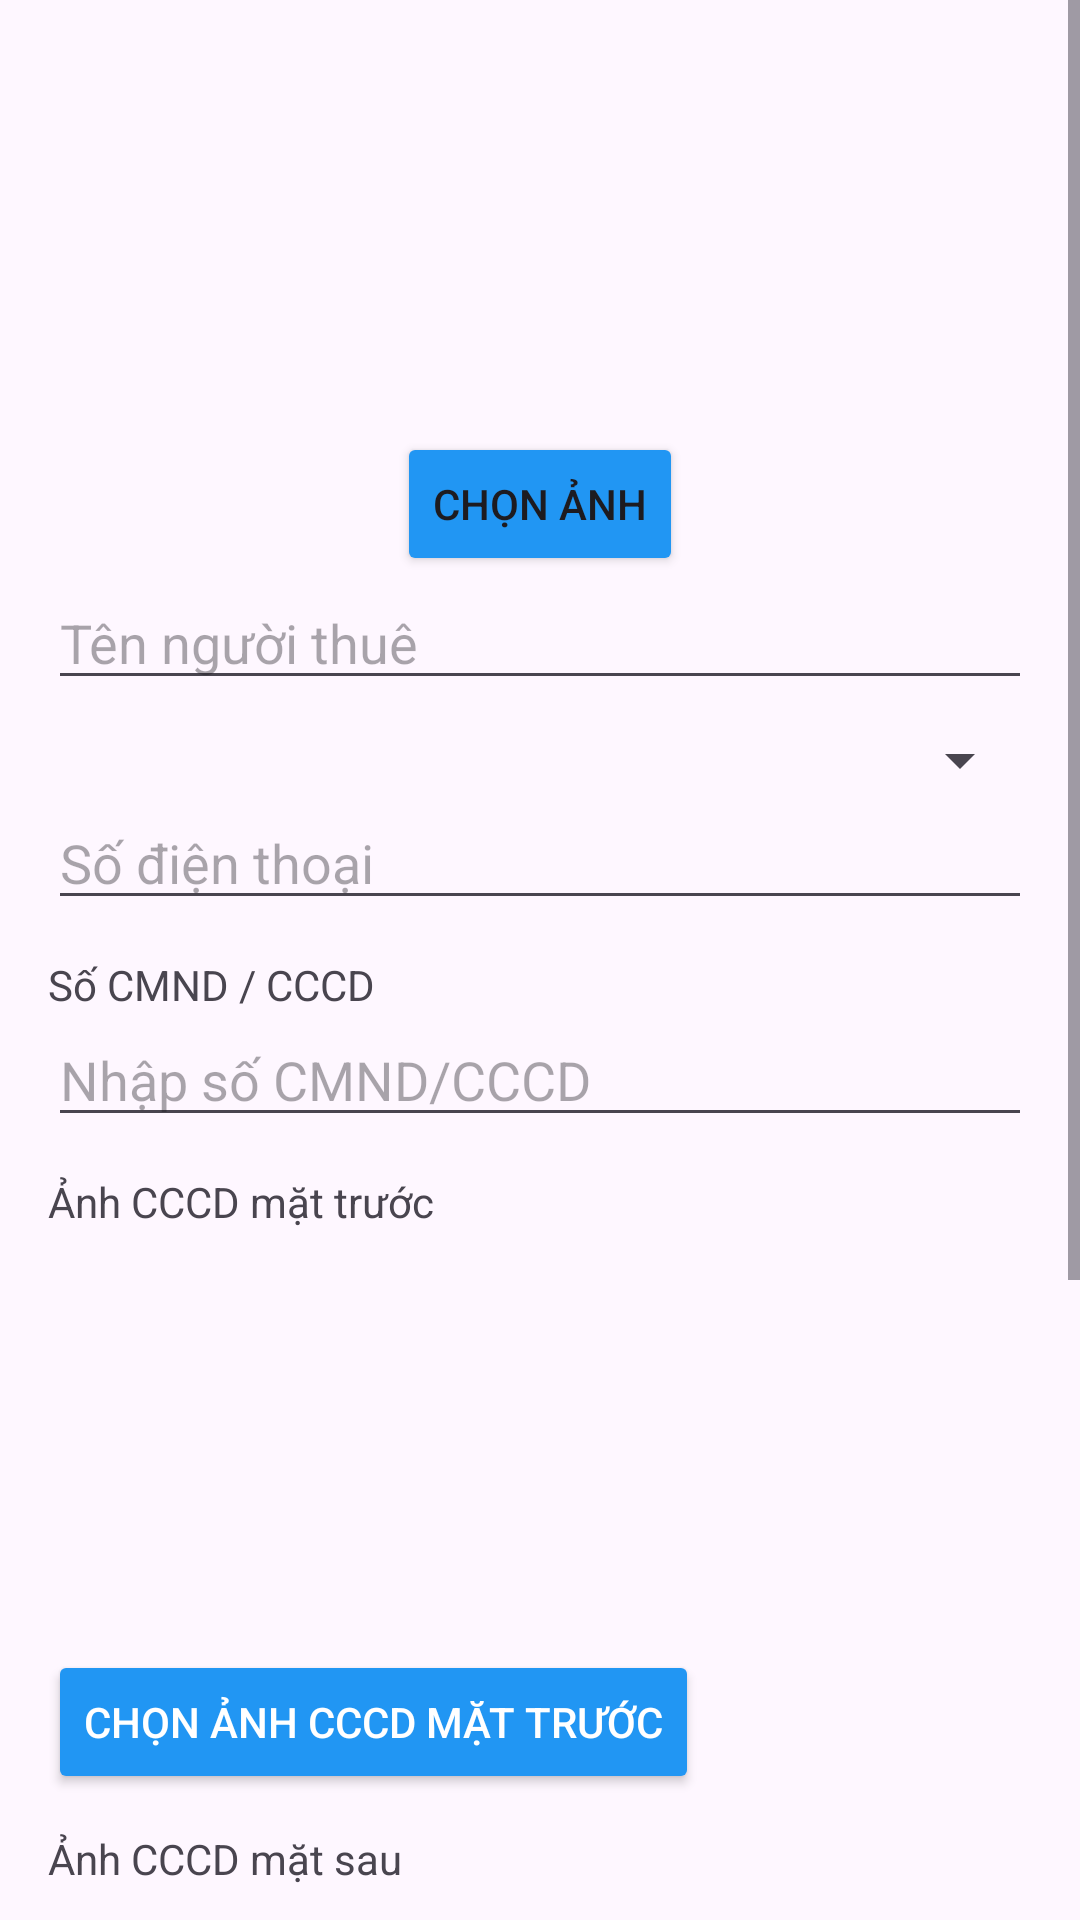

Layout XML and referenced resources for this Android screen:
<!-- AndroidManifest.xml: application theme Theme.QuảnLýPhòngTrọ -->
<!-- res/layout/dialog_edit_tenant.xml -->
<ScrollView xmlns:android="http://schemas.android.com/apk/res/android"
    android:layout_width="match_parent"
    android:layout_height="wrap_content">

<LinearLayout
    android:layout_width="match_parent"
    android:layout_height="wrap_content"
    android:orientation="vertical"
    android:padding="16dp">

    


    <ImageView
        android:id="@+id/imgTenant"
        android:layout_width="120dp"
        android:layout_height="120dp"
        android:layout_gravity="center"
        android:contentDescription="Ảnh người thuê"
        android:scaleType="centerCrop"
        android:src="@drawable/ic_person" />
    
    <Button
        android:id="@+id/btnChooseImage"
        android:layout_width="wrap_content"
        android:layout_height="wrap_content"
        android:text="Chọn ảnh"
        android:backgroundTint="@color/blue"
        android:layout_gravity="center"
        android:layout_marginTop="8dp"/>

    <EditText
        android:id="@+id/edtName"
        android:hint="Tên người thuê"
        android:layout_width="match_parent"
        android:layout_height="wrap_content"
        android:inputType="textPersonName"/>

    
    <Spinner
        android:id="@+id/spinnerGender"
        android:layout_width="match_parent"
        android:layout_height="wrap_content"
        android:layout_marginTop="8dp" />

    <EditText
        android:id="@+id/edtPhone"
        android:hint="Số điện thoại"
        android:inputType="number"
        android:layout_width="match_parent"
        android:layout_height="wrap_content"/>

    
    <TextView
        android:layout_width="wrap_content"
        android:layout_height="wrap_content"
        android:text="Số CMND / CCCD"
        android:layout_marginTop="12dp"/>

    <EditText
        android:id="@+id/edtIdentity"
        android:layout_width="match_parent"
        android:layout_height="wrap_content"
        android:hint="Nhập số CMND/CCCD"
        android:inputType="number" />

    <TextView
        android:layout_width="wrap_content"
        android:layout_height="wrap_content"
        android:text="Ảnh CCCD mặt trước"
        android:layout_marginTop="12dp" />

    <ImageView
        android:id="@+id/imgCccdFront"
        android:layout_width="match_parent"
        android:layout_height="140dp"
        android:scaleType="centerCrop"
        android:src="@drawable/ic_person" />

    <Button
        android:id="@+id/btnChooseCccdFront"
        android:layout_width="wrap_content"
        android:layout_height="wrap_content"
        android:text="Chọn ảnh CCCD mặt trước"
        android:backgroundTint="@color/blue"
        android:textColor="#FFFFFF"/>

    <TextView
        android:layout_width="wrap_content"
        android:layout_height="wrap_content"
        android:text="Ảnh CCCD mặt sau"
        android:layout_marginTop="12dp" />

    <ImageView
        android:id="@+id/imgCccdBack"
        android:layout_width="match_parent"
        android:layout_height="140dp"
        android:scaleType="centerCrop"
        android:src="@drawable/ic_person" />

    <Button
        android:id="@+id/btnChooseCccdBack"
        android:layout_width="wrap_content"
        android:layout_height="wrap_content"
        android:text="Chọn ảnh CCCD mặt sau"
        android:backgroundTint="@color/blue"
        android:textColor="#FFFFFF"/>

    <TextView
        android:layout_width="wrap_content"
        android:layout_height="wrap_content"
        android:text="Chọn phòng"
        android:layout_marginTop="12dp"/>

    <Spinner
        android:id="@+id/spinnerRooms"
        android:layout_width="match_parent"
        android:layout_height="wrap_content" />

    <TextView
        android:layout_width="wrap_content"
        android:layout_height="wrap_content"
        android:text="Ngày bắt đầu thuê"
        android:layout_marginTop="12dp" />

    <EditText
        android:id="@+id/edtStartDate"
        android:layout_width="match_parent"
        android:layout_height="wrap_content"
        android:focusable="false"
        android:clickable="true"
        android:hint="Chọn ngày bắt đầu" />

</LinearLayout>

</ScrollView>
<!-- resources referenced by this layout -->
<resources>
  <color name="blue">#2196F3</color>
  <style name="Theme.QuảnLýPhòngTrọ" parent="Base.Theme.QuảnLýPhòngTrọ" />
  <style name="Base.Theme.QuảnLýPhòngTrọ" parent="Theme.Material3.DayNight.NoActionBar">
          
          <item name="colorPrimary">@color/blue</item>
      </style>
</resources>
